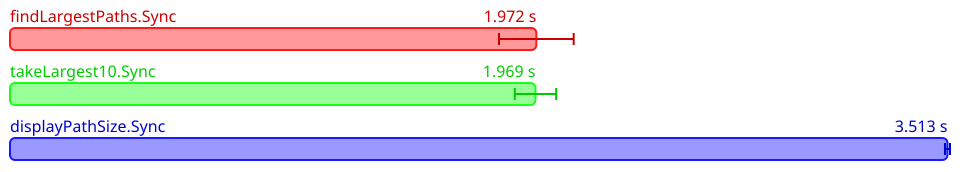

The data file committed next to this chart (first rows):
Name, Mean (ps), 2*Stdev (ps), Allocated, Copied, Peak Memory
All.findLargestPaths.Sync, 1972442988200, 139893781024, 2047430232, 396049222, 189792256
All.takeLargest10.Sync, 1969204552800, 77492619072, 2047437428, 384577422, 197132288
All.displayPathSize.Sync, 3513177796200, 9428074732, 6242876582, 1076802028, 335544320
